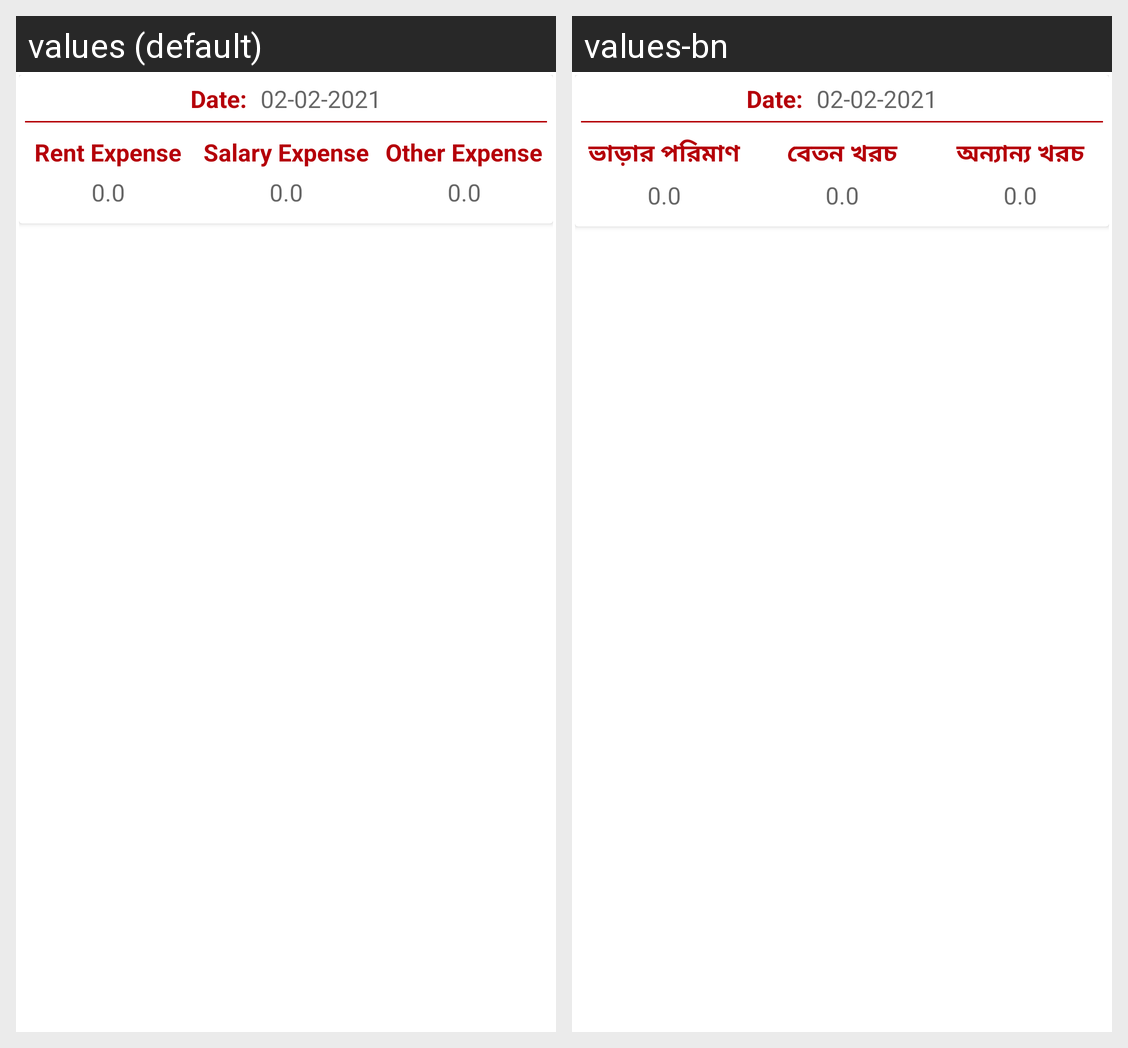

Locale-by-locale string values for the Android screen shown in this grid:
Android screen res/layout/expense_list.xml rendered under 2 locales, left to right: values (default), values-bn. Device: Nexus 5 (rendered at 1080×1920; each locale shown at half size, 540×960, under a caption strip naming it); theme Theme.MyApplication.
Strings drawn on this screen, with the default value and each locale's value (text and hints the layout hard-codes, and strings that could not be matched under every locale, appear in the picture but are not listed):

rent
  values: Rent Expense
  values-bn: ভাড়ার পরিমাণ

salary
  values: Salary Expense
  values-bn: বেতন খরচ

others
  values: Other Expense
  values-bn: অন্যান্য খরচ
